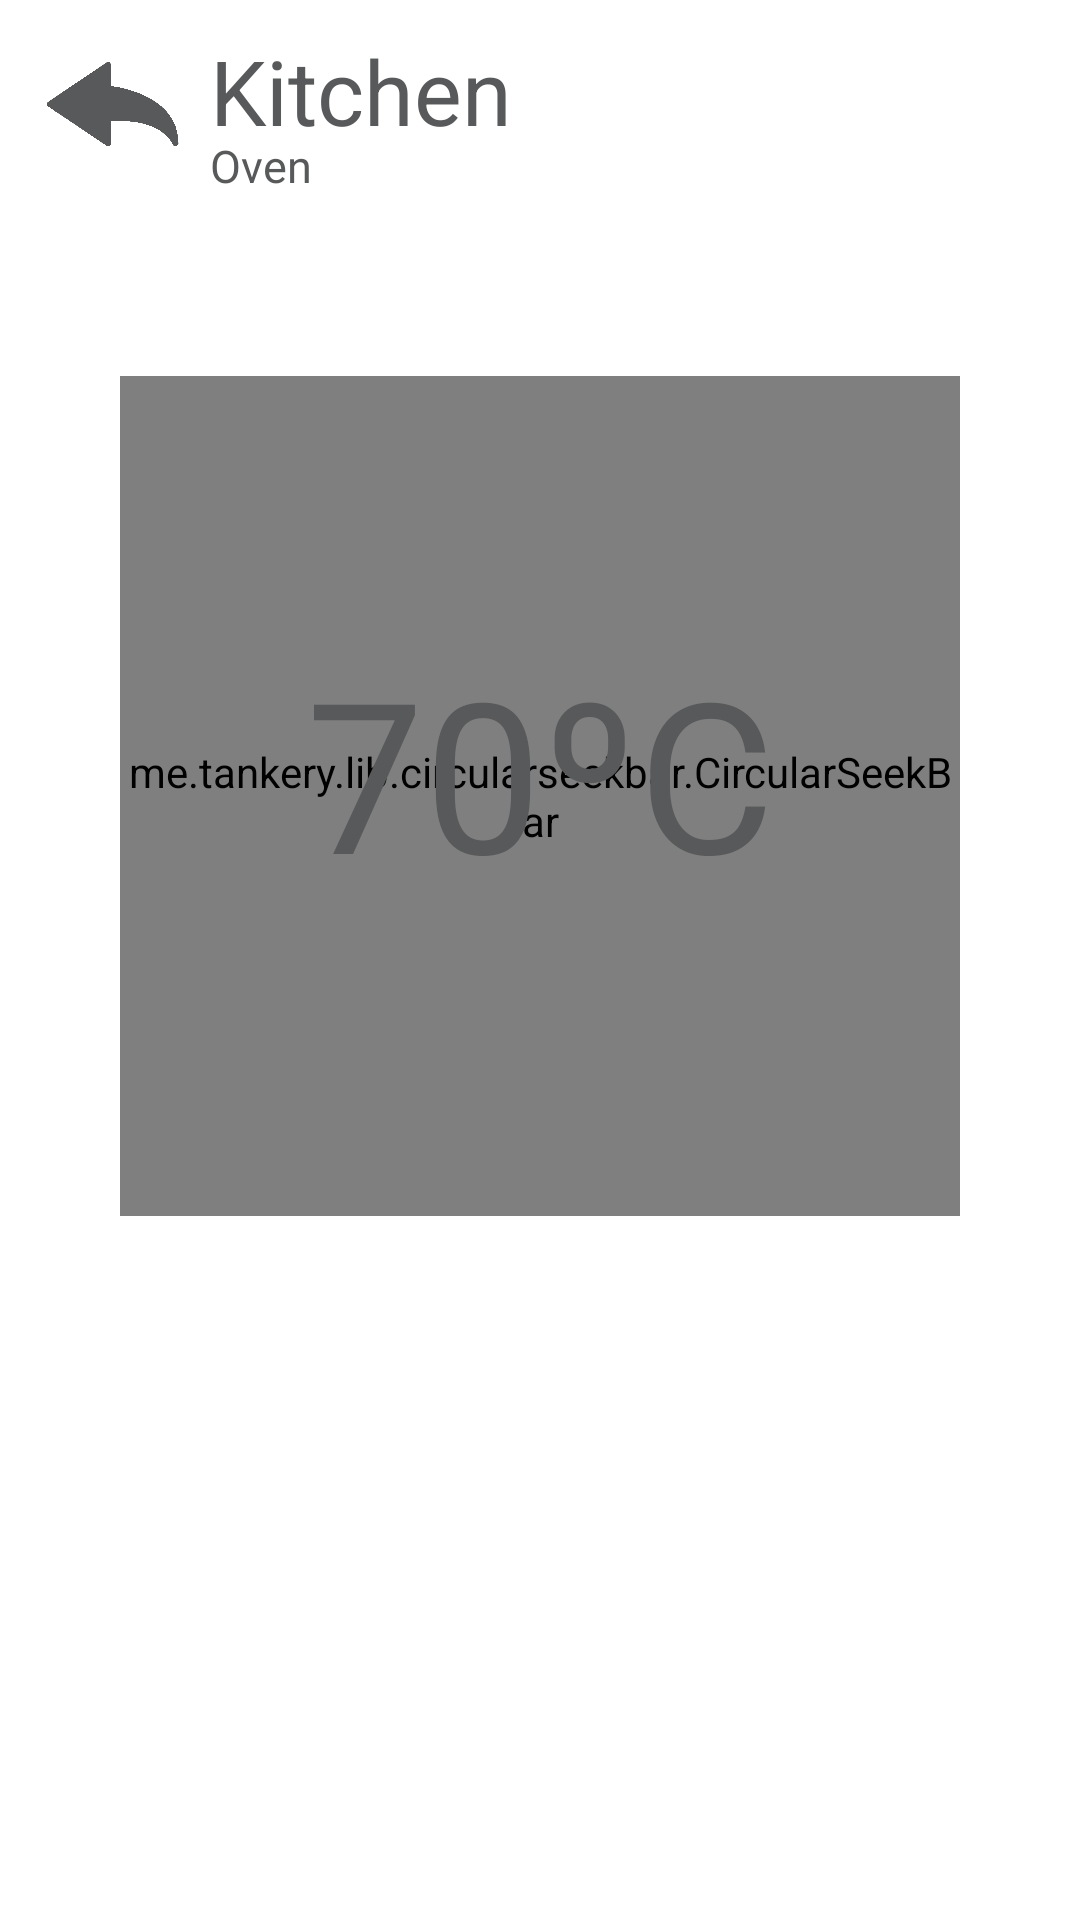

Android layout source for this screen:
<!-- AndroidManifest.xml: application theme Theme.Futurouse -->
<!-- res/layout/oven_screen.xml -->
<?xml version="1.0" encoding="utf-8"?>
<androidx.constraintlayout.widget.ConstraintLayout xmlns:android="http://schemas.android.com/apk/res/android"
    xmlns:app="http://schemas.android.com/apk/res-auto"
    xmlns:tools="http://schemas.android.com/tools"
    android:layout_width="match_parent"
    android:layout_height="match_parent">

    <LinearLayout
        android:layout_width="match_parent"
        android:layout_height="match_parent"
        android:orientation="vertical">

        <LinearLayout
            android:layout_width="match_parent"
            android:layout_height="wrap_content"
            android:orientation="horizontal">

            <ImageView
                android:id="@+id/goBackView"
                android:layout_width="wrap_content"
                android:layout_height="wrap_content"
                android:layout_marginLeft="15dp"
                android:layout_marginTop="20dp"
                android:adjustViewBounds="true"
                android:clickable="true"
                android:focusable="true"
                android:maxWidth="45dp"
                android:maxHeight="45dp"
                android:onClick="goBack"
                android:src="@drawable/back_arrow_gray"></ImageView>

            <LinearLayout
                android:layout_width="match_parent"
                android:layout_height="wrap_content"
                android:orientation="vertical">

                <TextView
                    android:layout_width="wrap_content"
                    android:layout_height="35dp"
                    android:layout_marginLeft="10dp"
                    android:layout_marginTop="10dp"
                    android:text="Kitchen"
                    android:textColor="#58595A"
                    android:textSize="30dp"></TextView>

                <TextView
                    android:layout_width="wrap_content"
                    android:layout_height="wrap_content"
                    android:layout_marginLeft="10dp"
                    android:paddingTop="-40dp"
                    android:text="Oven"
                    android:textColor="#58595A"
                    android:textSize="15dp"></TextView>

            </LinearLayout>

        </LinearLayout>

        <androidx.constraintlayout.widget.ConstraintLayout
            android:id="@+id/container"
            android:layout_width="match_parent"
            android:layout_height="312dp"
            android:layout_marginTop="50dp"
            app:layout_constraintStart_toStartOf="parent"
            app:layout_constraintTop_toTopOf="parent">


            <TextView
                android:id="@id/textView3"
                android:layout_width="match_parent"
                android:layout_height="100dp"
                android:layout_marginBottom="120dp"
                android:gravity="center"
                android:text="70ºC"
                android:textColor="#58595A"
                android:textSize="70dp"
                android:translationZ="100dp"
                app:layout_constraintBottom_toBottomOf="parent"
                tools:layout_editor_absoluteX="0dp"></TextView>

            <me.tankery.lib.circularseekbar.CircularSeekBar
                android:id="@+id/seekbar"
                android:layout_width="280dp"
                android:layout_height="280dp"

                android:layout_marginBottom="12dp"
                app:cs_circle_color="@android:color/darker_gray"
                app:cs_circle_fill="@color/white"
                app:cs_circle_progress_color="@android:color/holo_red_light"
                app:cs_circle_stroke_width="23dp"
                app:cs_circle_style="round"
                app:cs_circle_x_radius="0dp"
                app:cs_circle_y_radius="0dp"
                app:cs_disable_pointer="false"
                app:cs_disable_progress_glow="true"
                app:cs_hide_progress_when_empty="true"
                app:cs_lock_enabled="true"
                app:cs_maintain_equal_circle="false"
                app:cs_max="240"
                app:cs_move_outside_circle="false"
                app:cs_negative_enabled="false"
                app:cs_pointer_alpha_ontouch="1"
                app:cs_pointer_angle="1"
                app:cs_pointer_color="@android:color/holo_red_light"
                app:cs_pointer_halo_color="@android:color/holo_red_light"
                app:cs_pointer_halo_color_ontouch="@android:color/holo_red_dark"
                app:cs_pointer_stroke_width="20dp"
                app:cs_progress="70"
                app:cs_use_custom_radii="false"
                app:layout_constraintBottom_toBottomOf="parent"
                app:layout_constraintEnd_toStartOf="@+id/textView3"
                app:layout_constraintHorizontal_bias="0.5"
                app:layout_constraintStart_toEndOf="@+id/textView3"
                app:layout_constraintTop_toTopOf="parent"
                app:layout_constraintVertical_bias="0.5"
                tools:ignore="MissingConstraints">

            </me.tankery.lib.circularseekbar.CircularSeekBar>

        </androidx.constraintlayout.widget.ConstraintLayout>


    </LinearLayout>
</androidx.constraintlayout.widget.ConstraintLayout>
<!-- resources referenced by this layout -->
<resources>
  <color name="white">#FFFFFFFF</color>
  <!-- drawable back_arrow_gray: png bitmap (drawable-v24, 9663 bytes) -->
  <style name="Theme.Futurouse" parent="Theme.MaterialComponents.DayNight.DarkActionBar">
          
          <item name="colorPrimary">@color/purple_500</item>
          <item name="colorPrimaryVariant">@color/purple_700</item>
          <item name="colorOnPrimary">@color/white</item>
          
          <item name="colorSecondary">@color/teal_200</item>
          <item name="colorSecondaryVariant">@color/teal_700</item>
          <item name="colorOnSecondary">@color/black</item>
          
          <item name="android:statusBarColor">?attr/colorPrimaryVariant</item>
          
          <item name="bottomNavigationStyle">@style/Widget.MaterialComponents.BottomNavigationView.Colored</item>
      </style>
  <color name="purple_500">#FF6200EE</color>
  <color name="purple_700">#FF3700B3</color>
  <color name="teal_200">#FF03DAC5</color>
  <color name="teal_700">#FF018786</color>
  <color name="black">#FF000000</color>
</resources>
